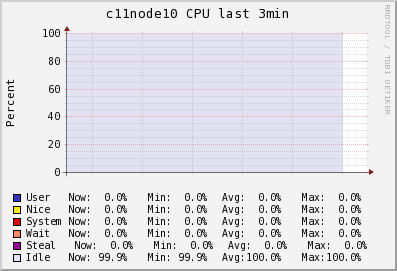

The table this chart was drawn from, first rows:
Timestamp, User\g, Nice\g, System\g, Wait\g, Steal\g, Idle\g
2014-06-10T03:00:15-04:00, 0, 0, 0, 0, 0, 99.9
2014-06-10T03:00:30-04:00, 0, 0, 0, 0, 0, 99.9
2014-06-10T03:00:45-04:00, 0, 0, 0, 0, 0, 99.95
2014-06-10T03:01:00-04:00, 0, 0, 0, 0, 0, 100
2014-06-10T03:01:15-04:00, 0, 0, 0, 0, 0, 100
2014-06-10T03:01:30-04:00, 0, 0, 0, 0, 0, 100
2014-06-10T03:01:45-04:00, 0, 0, 0, 0, 0, 100
2014-06-10T03:02:00-04:00, 0, 0, 0, 0, 0, 100
2014-06-10T03:02:15-04:00, 0, 0, 0, 0, 0, 99.95
2014-06-10T03:02:30-04:00, 0, 0, 0, 0, 0, 99.9
2014-06-10T03:02:45-04:00, 0, 0, 0, 0, 0, 99.9
2014-06-10T03:03:00-04:00, 0, 0, 0, 0, 0, 99.9
